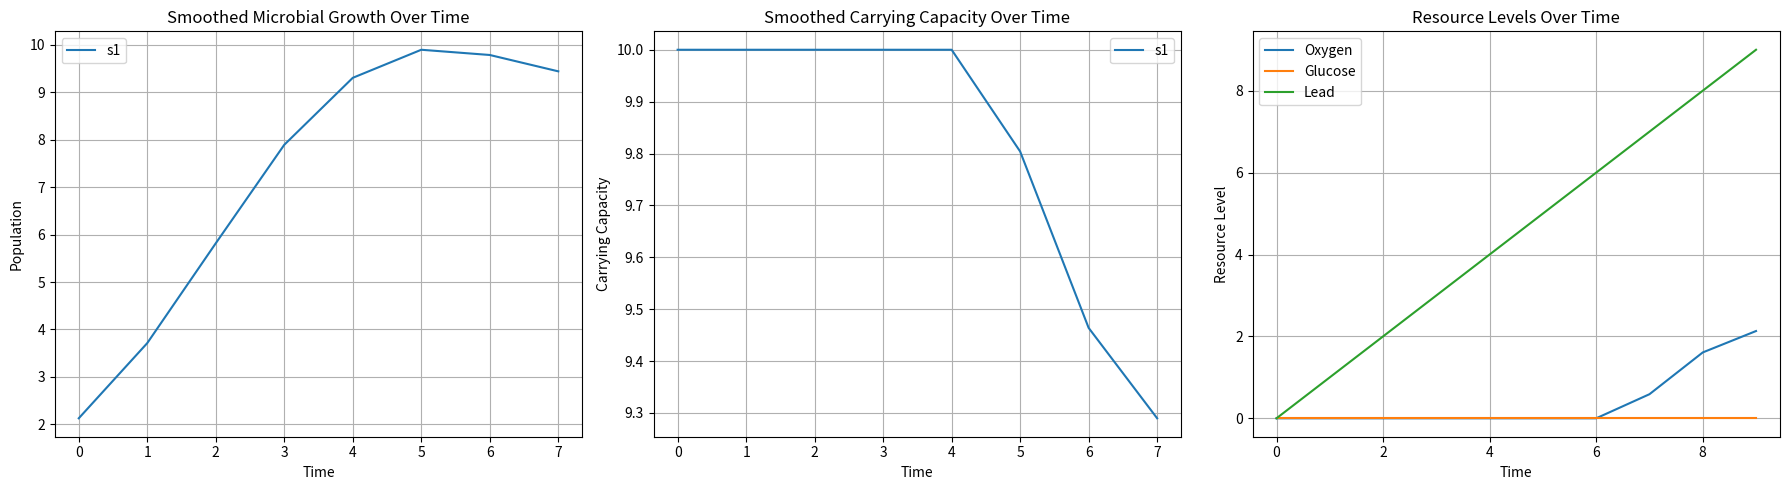

This figure's Python source:
import matplotlib.pyplot as plt
import numpy as np
import math

# Define our classes
class Microbe:
    def __init__(self, name, initial_population, growth_rate, required_resources, produced_resources, toxins):
        # Set up initial values
        self.name = name
        self.population = initial_population
        self.growth_rate = growth_rate
        self.required_resources = required_resources
        self.produced_resources = produced_resources
        self.toxins = toxins

        # Carry capacity
        self.k_resources = {}

        # Set up arrays to keep track of history (for graphing :3)
        self.pop_history = []
        self.k_history = []

        # List of competitors to calculate competition coefficients
        self.competitors = {}

    # Use the Lotka-Volterra model for this
    def compute_growth(self):
        # Determine the limiting resource
        min_k = min(self.k_resources[res] for res in self.required_resources)

        # Avoid division by zero if resources are depleted
        if min_k == 0:
            if(self.population <= 2):
                return -1 * self.population # Kill population if small enough
            return self.growth_rate * -0.33 * self.population  # Extinction effect

        # Compute competition effect
        competition_effect = sum(self.competitors[m] for m in self.competitors)

        growth = self.growth_rate * self.population * (1 - (competition_effect / min_k))

        return max(growth, -self.population)  # Prevent overshooting negative population
    
    def calculate_toxicity_multiplier(self, env_resources):
        # Find total resources 
        total_resources = sum(env_resources.values())
        min_toxicity = 1.0

        for res in self.toxins:
            # Find weighted density of the current toxin
            cur_toxin = self.toxins[res]
            safe_toxicity = cur_toxin["safe"]
            lethal_toxicity = cur_toxin["lethal"]
            toxin_weighted_density = (cur_toxin["toxicity"] * env_resources[res]) / total_resources

            # If density < safe, then continue to next toxin
            if(toxin_weighted_density <= safe_toxicity):
                continue
            
            # If density > lethal, return 0
            if(toxin_weighted_density >= lethal_toxicity):
                return 0.0
            
            # Lerp inbetween
            cur_toxicity = (toxin_weighted_density - lethal_toxicity) / (safe_toxicity - lethal_toxicity)
            min_toxicity = min(min_toxicity, cur_toxicity)

        return min_toxicity

    # Update the population and history
    def update_population(self, new_pop):
        self.pop_history.append(self.population)
        self.population = max(0, self.population + new_pop)

    # Calculate competition between this microbe and other microbes
    def add_competitor(self, other_microbe):
        shared_resources = set(self.required_resources.keys()).intersection(set(other_microbe.required_resources.keys()))

        competition_coefficients = []

        # Calculate competition coefficient based on other consumption / self consumption
        for res in shared_resources:
            competition_coefficients.append(other_microbe.required_resources[res] / self.required_resources[res])

        # Competition coefficient is determined to be the mean of all resources they are competing for
        if not competition_coefficients:
            self.competitors[other_microbe] = 0
        else:
            self.competitors[other_microbe] = other_microbe.population * sum(competition_coefficients) / len(competition_coefficients)
    
    # Calculate the net resource change from a microbe in one time step
    def produce_consume_resources(self):
        # Determine the limiting resource
        min_k = min(self.k_resources[res] for res in self.required_resources)

        resource_change = {}

        # Add the consumed resources
        for res in self.required_resources:
            resource_change[res] = self.required_resources[res] * min_k * -1

        # Add the produced resources
        for res in self.produced_resources:
            if res in resource_change:
                resource_change[res] += self.produced_resources[res] * min_k
            else: # Add new element to dict if needed
                resource_change[res] = self.produced_resources[res] * min_k

        return resource_change
    
    # Calculate the carry capacity for a given microbe
    def compute_carry_capacity(self, env_resources):

        # Find minimum toxicity multiplier
        toxicity_mult = self.calculate_toxicity_multiplier(env_resources)

        # Find the carry capacity
        for res in env_resources:
            resource_consumption = self.required_resources.get(res, 0)  # Per microbe consumption

            if(self.population == 0): # If there is no population, report k = 0
                self.k_resources[res] = 0
            elif resource_consumption == 0:
                self.k_resources[res] = float('inf')  # If the microbe doesn't use this resource, no limit
            else:
                self.k_resources[res] = (env_resources[res] / resource_consumption) * toxicity_mult
        
        # Append the minimum to the history
        min_k = min(self.k_resources[res] for res in self.required_resources)
        self.k_history.append(min_k)


class Environment:
    def __init__(self, initial_resources, resource_refresh_rate):
        self.resources = initial_resources
        self.resource_refresh_rate = resource_refresh_rate

        self.resource_history = {res: [] for res in initial_resources}

    # Record resource history
    def update_resource_history(self):
        for res in self.resources:
            # Log resources
            self.resource_history[res].append(self.resources[res])

            # update resource usage
            self.resources[res] = max(0, self.resources[res] + self.resource_refresh_rate.get(res, 0))

    # Add resources to the environment
    def add_resources(self, added_resources):
        for res in added_resources:
            self.resources[res] += added_resources[res]

env = Environment(
    initial_resources={"Oxygen": 10, "Glucose": 0, "Lead": 0},
    resource_refresh_rate={"Oxygen": 10, "Glucose": 0, "Lead": 1}
)

microbes = [
    Microbe(
        name="s1", 
        initial_population=1, 
        growth_rate=1.01, 
        required_resources={"Oxygen": 1}, 
        produced_resources={}, 
        toxins={
            "Lead": {"toxicity": 1, "safe": .4, "lethal": 0.6}
        }),
]

# Calculate competition coefficients for microbes
for m1 in microbes:
    for m2 in microbes:
        m1.add_competitor(m2)

# Begin simulation
time_steps = 10

for time in range(time_steps):
    # Recalculate competition coefficients at every time step because population is part of the calculations
    for m1 in microbes:
        m1.competitors = {}
        for m2 in microbes:
            m1.add_competitor(m2)

    for microbe in microbes:
        # Get carry capacity of microbe
        microbe.compute_carry_capacity(env.resources)

        # Get resource changes due to microbe
        net_resource_usage = microbe.produce_consume_resources()
        env.add_resources(net_resource_usage)

        # Calculate new microbe population
        pop_change = microbe.compute_growth()
        microbe.update_population(pop_change)

    # Log resource history
    env.update_resource_history()

    # Break if no more resources
    if(all(val <= 0 for val in env.resources.values())):
        break

# Smoothing on graphical representation
def moving_average(data, window_size=5):
    return np.convolve(data, np.ones(window_size)/window_size, mode='valid')

fig, ax = plt.subplots(1, 3, figsize=(18, 5))
window_size=3

# Microbes
for microbe in microbes:
    smoothed_pop = moving_average(microbe.pop_history, window_size)
    ax[0].plot(range(len(smoothed_pop)), smoothed_pop, label=microbe.name)

ax[0].set_xlabel("Time")
ax[0].set_ylabel("Population")
ax[0].set_title("Smoothed Microbial Growth Over Time")
ax[0].legend()
ax[0].grid()

# Carrying capacity
for microbe in microbes:
    smoothed_k = moving_average(microbe.k_history, window_size)
    ax[1].plot(range(len(smoothed_k)), smoothed_k, label=microbe.name)

ax[1].set_xlabel("Time")
ax[1].set_ylabel("Carrying Capacity")
ax[1].set_title("Smoothed Carrying Capacity Over Time")
ax[1].legend()
ax[1].grid()

# Resource Levels Over Time
for resource, values in env.resource_history.items():
    ax[2].plot(range(len(values)), values, label=resource)

ax[2].set_xlabel("Time")
ax[2].set_ylabel("Resource Level")
ax[2].set_title("Resource Levels Over Time")
ax[2].legend()
ax[2].grid()


plt.tight_layout()
plt.show()